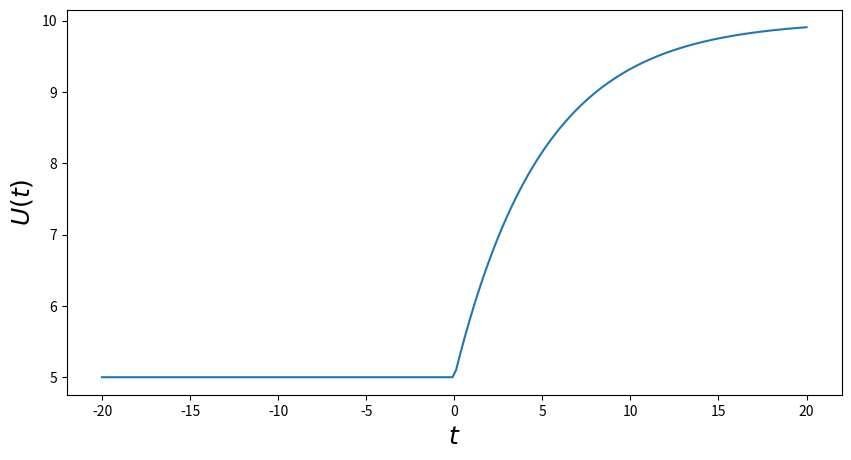

Write Python code to recreate this figure.
import numpy as np
import matplotlib.pyplot as plt
from math import exp


def ft(t, f0, foo, tao):
    if t > 0:
        return foo + (f0 - foo) * exp(-t / tao)
    else:
        return f0


if __name__ == '__main__':
    Uoo = 10
    U0 = 5
    tao = 5
    t = np.linspace(-20, 20, 200)
    U = [ft(t=it, f0=U0, foo=Uoo, tao=tao) for it in t]
    U = np.array(U)
    fig, ax = plt.subplots(figsize=(10, 5))
    plt.plot(t, U)
    ax.set_xlabel(r"$t$", fontsize=18)
    ax.set_ylabel(r"$U(t)$", fontsize=18)
    # plt.legend()
    plt.show()
